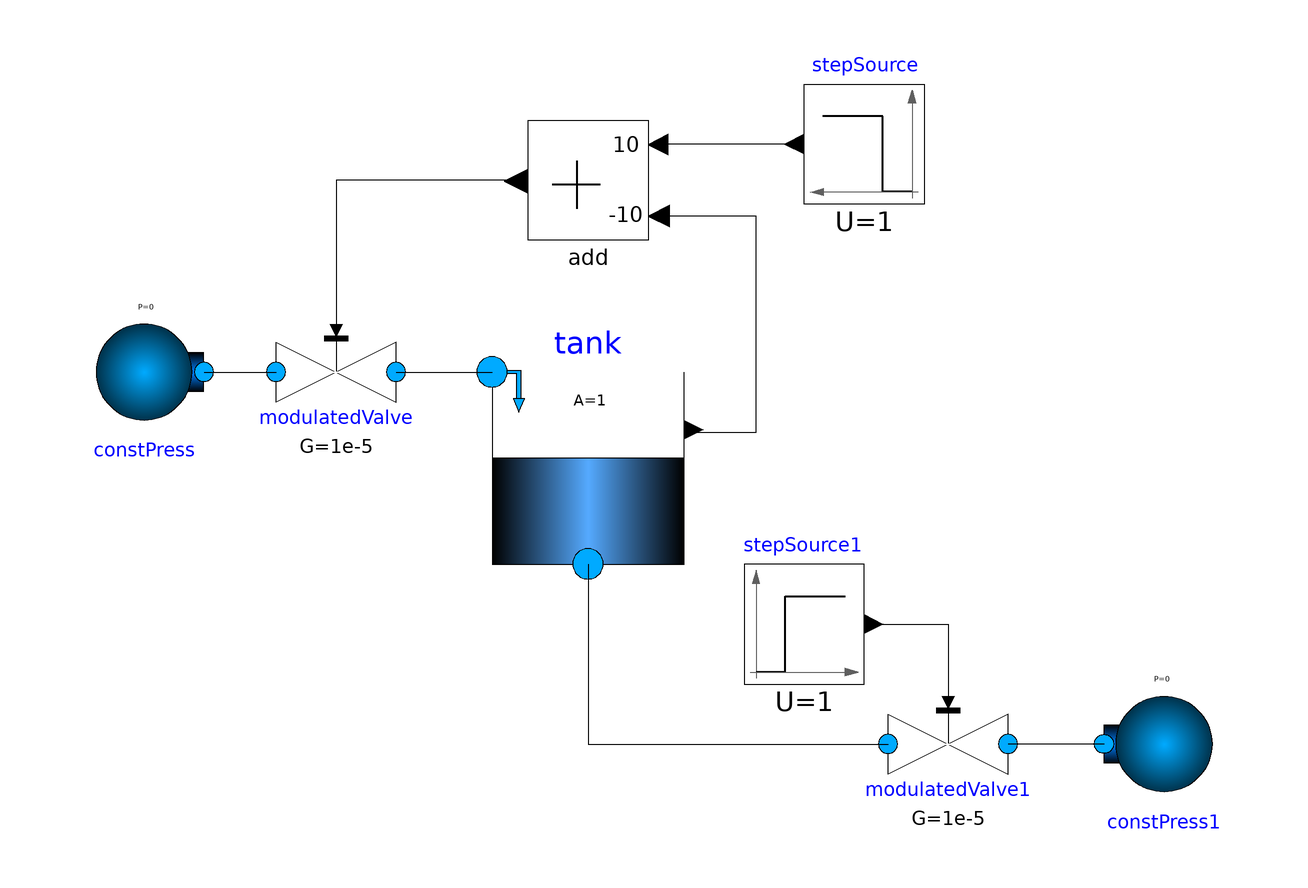

Above is the diagram view of the following Modelica model: its components placed by their Placement annotations and its connect equations drawn as lines.

model ControlTanue
        DSFLib.ControlSystems.Blocks.Components.Add add(k1 = 10, k2 = -10) annotation(
          Placement(visible = true, transformation(origin = {0, 34}, extent = {{10, -10}, {-10, 10}}, rotation = 0)));
        DSFLib.ControlSystems.Blocks.Components.StepSource stepSource annotation(
          Placement(visible = true, transformation(origin = {46, 40}, extent = {{10, -10}, {-10, 10}}, rotation = 0)));
        DSFLib.ControlSystems.Blocks.Components.StepSource stepSource1(Tstep = 500) annotation(
          Placement(visible = true, transformation(origin = {36, -40}, extent = {{-10, -10}, {10, 10}}, rotation = 0)));
        DSFLib.PROBLEMAS.PROBLEMA_15.TankHeight tank annotation(
          Placement(visible = true, transformation(origin = {1.77636e-15, -14}, extent = {{-16, -16}, {16, 16}}, rotation = 0)));
        DSFLib.PROBLEMAS.PROBLEMA_15.ModulatedValve modulatedValve annotation(
          Placement(visible = true, transformation(origin = {-42, 2}, extent = {{-10, -10}, {10, 10}}, rotation = 0)));
        DSFLib.PROBLEMAS.PROBLEMA_15.ModulatedValve modulatedValve1 annotation(
          Placement(visible = true, transformation(origin = {60, -60}, extent = {{-10, -10}, {10, 10}}, rotation = 0)));
        DSFLib.Hydraulics.Components.ConstPress constPress annotation(
          Placement(visible = true, transformation(origin = {-74, 2}, extent = {{-10, -10}, {10, 10}}, rotation = 0)));
        DSFLib.Hydraulics.Components.ConstPress constPress1 annotation(
          Placement(visible = true, transformation(origin = {96, -60}, extent = {{10, -10}, {-10, 10}}, rotation = 0)));
      equation
        connect(stepSource.y, add.u1) annotation(
          Line(points = {{34, 40}, {12, 40}}));
        connect(tank.fluidPort, modulatedValve1.fluidPort_b) annotation(
          Line(points = {{0, -30}, {0, -60}, {50, -60}}));
        connect(modulatedValve.fluidPort_a, tank.fluidPort_up) annotation(
          Line(points = {{-32, 2}, {-16, 2}}));
        connect(constPress.fluidPort, modulatedValve.fluidPort_b) annotation(
          Line(points = {{-64, 2}, {-52, 2}}));
        connect(stepSource1.y, modulatedValve1.u) annotation(
          Line(points = {{48, -40}, {60, -40}, {60, -52}}));
        connect(constPress1.fluidPort, modulatedValve1.fluidPort_a) annotation(
          Line(points = {{86, -60}, {70, -60}}));
        connect(tank.h, add.u2) annotation(
          Line(points = {{18, -8}, {28, -8}, {28, 28}, {12, 28}}));
        connect(add.y, modulatedValve.u) annotation(
          Line(points = {{-12, 34}, {-42, 34}, {-42, 10}}));
      end ControlTanue;